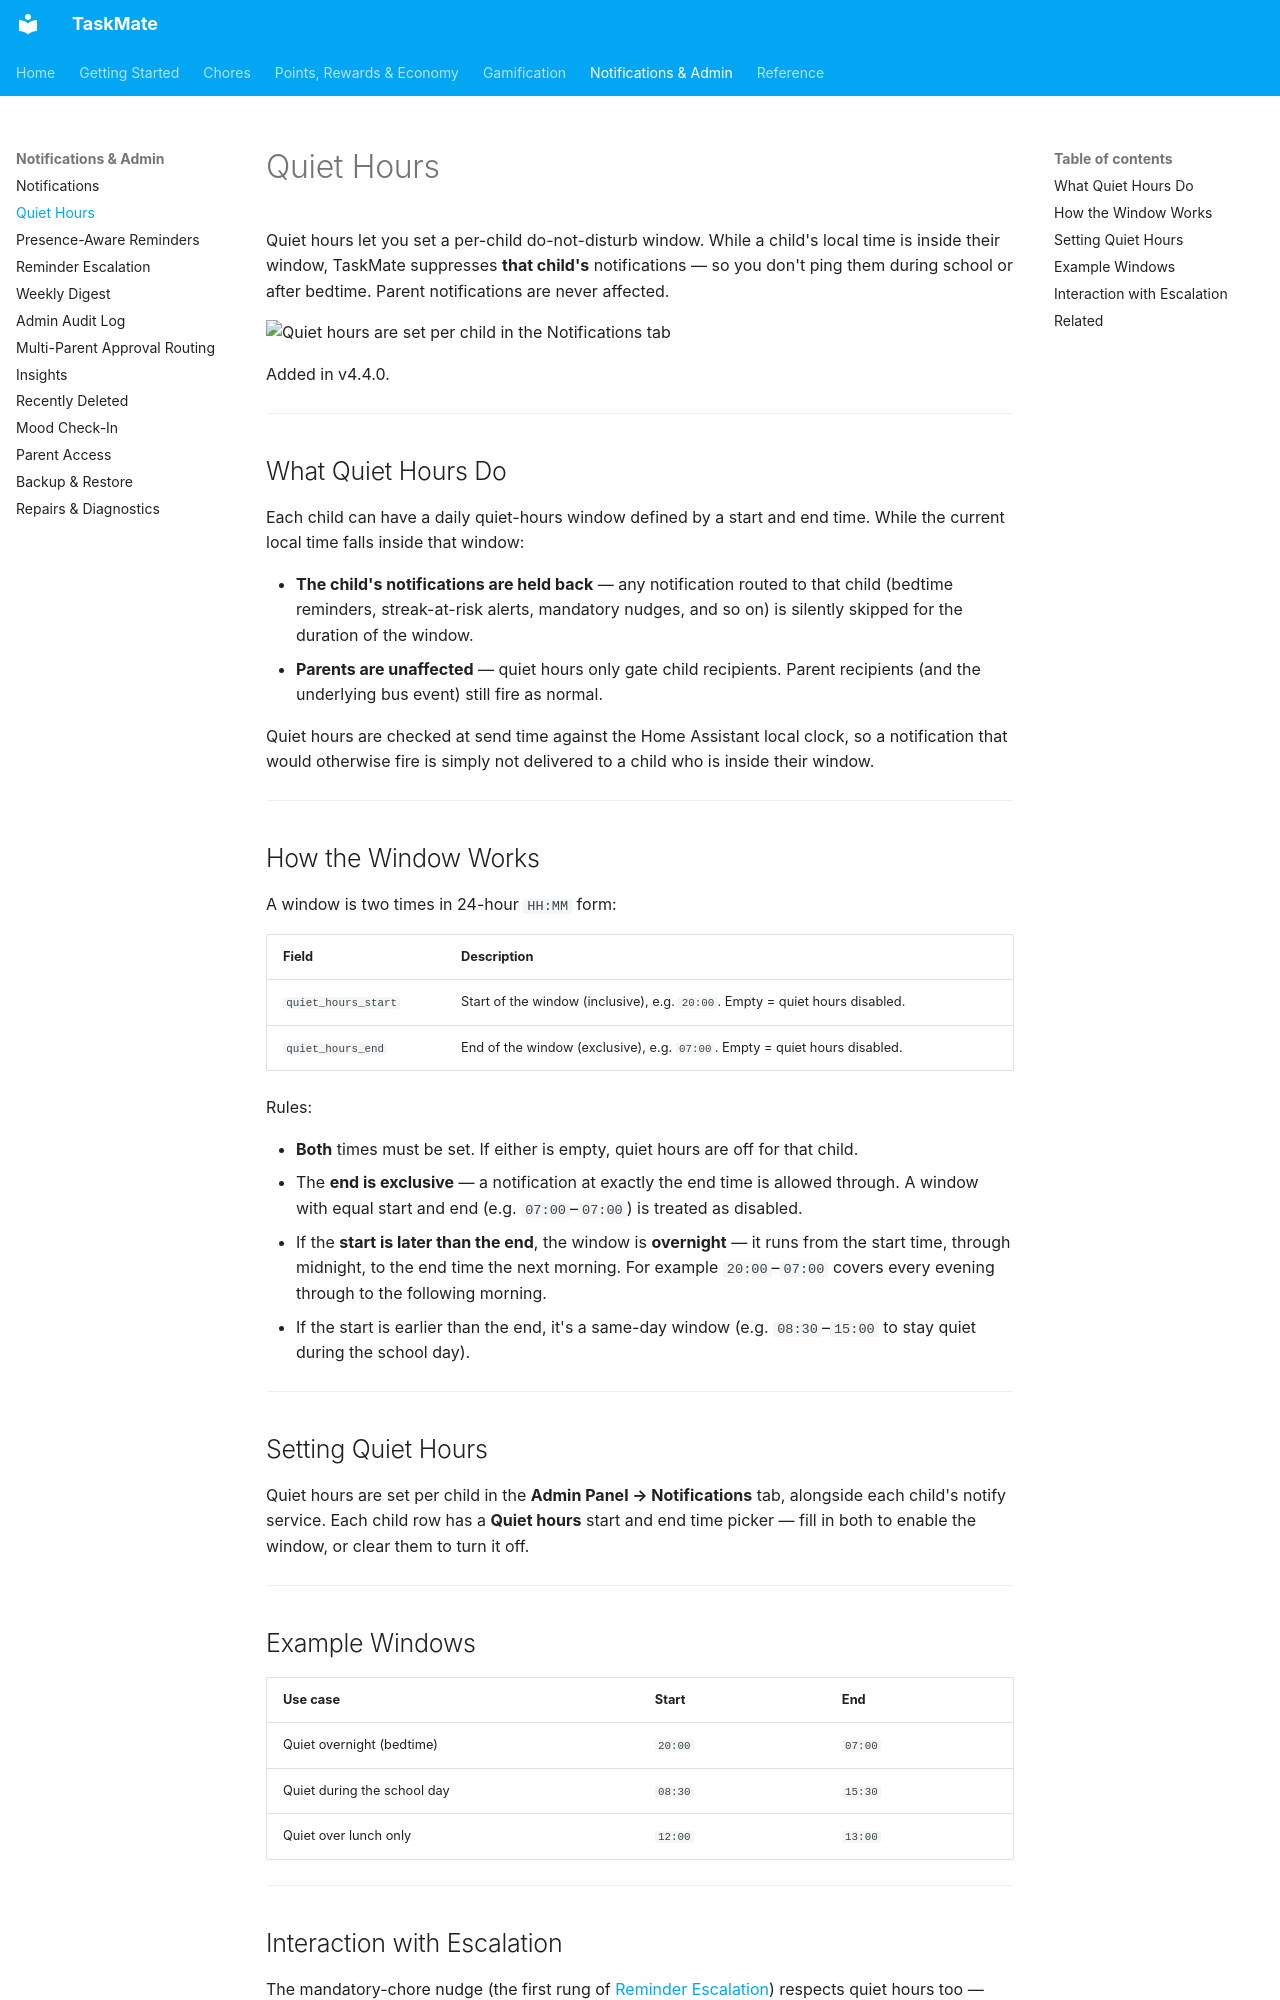

repository: tempus2016/taskmate · page: Quiet-Hours/index.html · generator: mkdocs

# Quiet Hours

Quiet hours let you set a per-child do-not-disturb window. While a child's local time is inside their window, TaskMate suppresses **that child's** notifications — so you don't ping them during school or after bedtime. Parent notifications are never affected.

![Quiet hours are set per child in the Notifications tab](images/panel-notifications.png)

Added in v4.4.0.

---

## What Quiet Hours Do

Each child can have a daily quiet-hours window defined by a start and end time. While the current local time falls inside that window:

- **The child's notifications are held back** — any notification routed to that child (bedtime reminders, streak-at-risk alerts, mandatory nudges, and so on) is silently skipped for the duration of the window.
- **Parents are unaffected** — quiet hours only gate child recipients. Parent recipients (and the underlying bus event) still fire as normal.

Quiet hours are checked at send time against the Home Assistant local clock, so a notification that would otherwise fire is simply not delivered to a child who is inside their window.

---

## How the Window Works

A window is two times in 24-hour `HH:MM` form:

| Field | Description |
|-------|-------------|
| `quiet_hours_start` | Start of the window (inclusive), e.g. `20:00`. Empty = quiet hours disabled. |
| `quiet_hours_end` | End of the window (exclusive), e.g. `07:00`. Empty = quiet hours disabled. |

Rules:

- **Both** times must be set. If either is empty, quiet hours are off for that child.
- The **end is exclusive** — a notification at exactly the end time is allowed through. A window with equal start and end (e.g. `07:00`–`07:00`) is treated as disabled.
- If the **start is later than the end**, the window is **overnight** — it runs from the start time, through midnight, to the end time the next morning. For example `20:00`–`07:00` covers every evening through to the following morning.
- If the start is earlier than the end, it's a same-day window (e.g. `08:30`–`15:00` to stay quiet during the school day).

---

## Setting Quiet Hours

Quiet hours are set per child in the **Admin Panel → Notifications** tab, alongside each child's notify service. Each child row has a **Quiet hours** start and end time picker — fill in both to enable the window, or clear them to turn it off.

---

## Example Windows

| Use case | Start | End |
|----------|-------|-----|
| Quiet overnight (bedtime) | `20:00` | `07:00` |
| Quiet during the school day | `08:30` | `15:30` |
| Quiet over lunch only | `12:00` | `13:00` |

---
